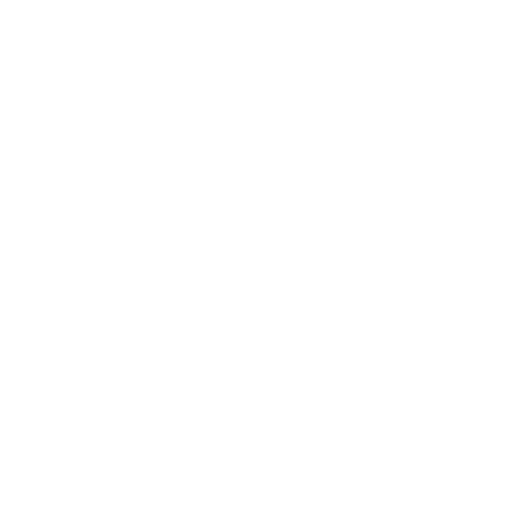
t = 0.00 s
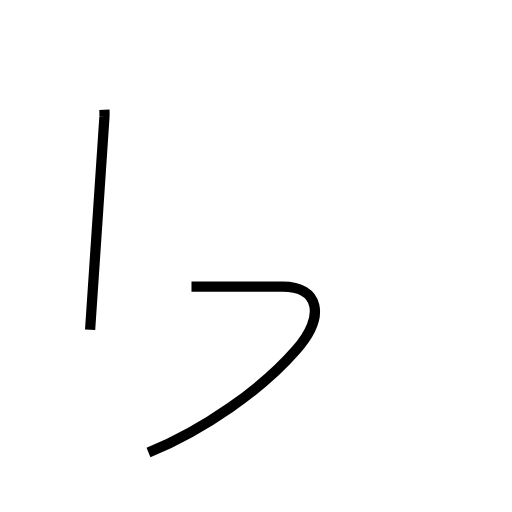
t = 1.71 s
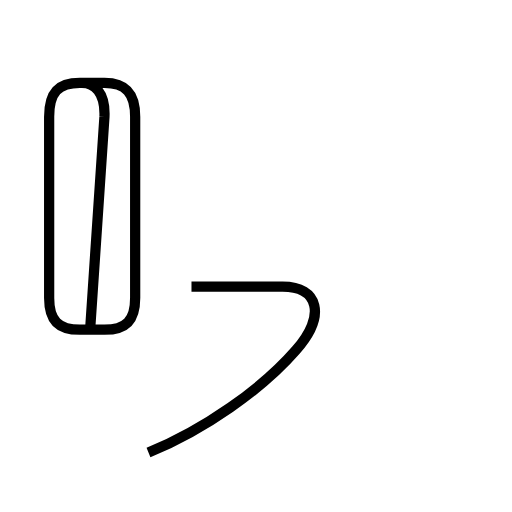
t = 3.64 s
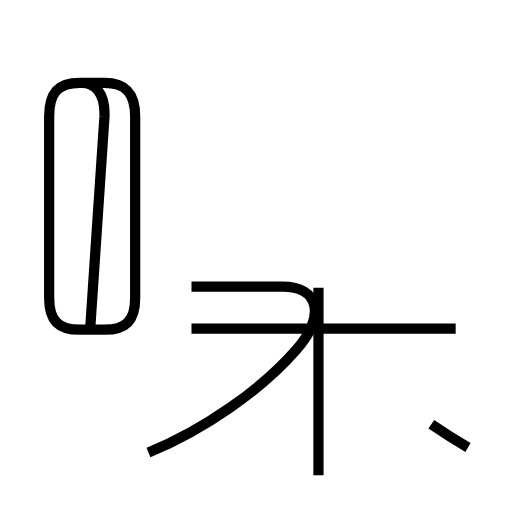
t = 5.09 s
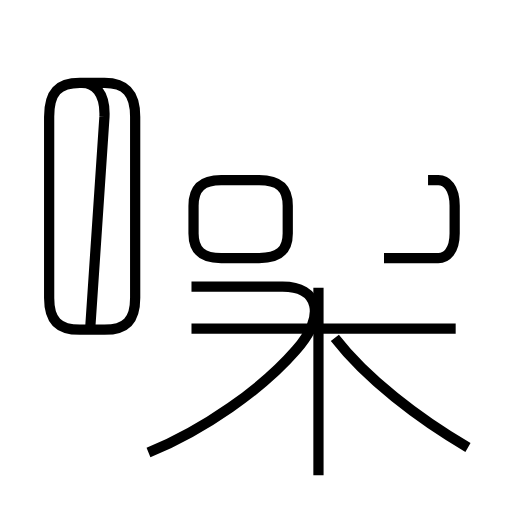
t = 6.84 s
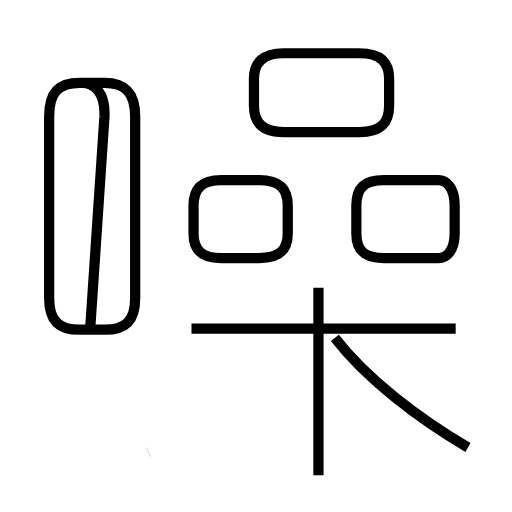
t = 8.43 s

The animated SVG that drew these frames (rendered in a browser with its animation timeline set to each time). Animation: 8 SMIL elements (animate=8); one cycle of 8.43 s.

<?xml version='1.0' encoding='utf-8'?>
<svg viewBox="0.0 -6.0 50.0 50.0" version="1.1" xmlns="http://www.w3.org/2000/svg"><rect x="-1000" y="-1000" width="2000" height="2000" stroke="white" fill="white" /><g style="fill:none;stroke:#000000;stroke-width:1"><path d="M 14.5 0.2 C 19.9 -2.0 25.6 -6.0 28.9 -9.8 C 31.9 -13.2 31.1 -16.0 27.6 -16.0 L 18.7 -16.0 " transform="translate(0.0 38.0)" stroke-dasharray="35.35391629628465" stroke-dashoffset="35.35391629628465"><animate attributeName="stroke-dashoffset" from="35.35391629628465" to="0" dur="1.0606174888885396s" begin="0s; anim_end.end" fill="freeze" id="anim0" /></path><path d="M 8.8 -11.8 L 10.2 -32.6 C 10.3 -35.0 9.2 -35.9 8.0 -35.9 L 7.8 -35.9 C 5.7 -35.9 4.8 -35.0 4.8 -32.6 L 4.8 -14.9 C 4.8 -12.7 5.7 -11.8 7.8 -11.8 L 10.2 -11.8 C 12.3 -11.8 13.2 -12.7 13.2 -14.9 L 13.2 -32.6 C 13.2 -34.9 12.3 -35.9 10.2 -35.9 L 7.8 -35.9 " transform="translate(0.0 38.0)" stroke-dasharray="86.10986551370921" stroke-dashoffset="86.10986551370921"><animate attributeName="stroke-dashoffset" from="86.10986551370921" to="0" dur="2.5832959654112764s" begin="anim0.end" fill="freeze" id="anim1" /></path><path d="M 31.1 2.4 L 31.1 -15.9 " transform="translate(0.0 38.0)" stroke-dasharray="18.3" stroke-dashoffset="18.3"><animate attributeName="stroke-dashoffset" from="18.3" to="0" dur="0.549s" begin="anim1.end" fill="freeze" id="anim2" /></path><path d="M 44.5 -11.9 L 18.7 -11.9 " transform="translate(0.0 38.0)" stroke-dasharray="25.8" stroke-dashoffset="25.8"><animate attributeName="stroke-dashoffset" from="25.8" to="0" dur="0.774s" begin="anim2.end" fill="freeze" id="anim3" /></path><path d="M 45.7 -0.3 C 40.9 -3.1 35.8 -7.0 32.7 -11.0 " transform="translate(0.0 38.0)" stroke-dasharray="16.93037905600894" stroke-dashoffset="16.93037905600894"><animate attributeName="stroke-dashoffset" from="16.93037905600894" to="0" dur="0.5079113716802682s" begin="anim3.end" fill="freeze" id="anim4" /></path><path d="M 21.6 -18.8 L 25.3 -18.8 C 27.2 -18.8 28.1 -19.5 28.1 -21.2 L 28.1 -23.9 C 28.1 -25.7 27.2 -26.4 25.3 -26.4 L 21.6 -26.4 C 19.8 -26.4 18.9 -25.7 18.9 -23.9 L 18.9 -21.2 C 18.9 -19.5 19.8 -18.8 21.6 -18.8 Z " transform="translate(0.0 38.0)" stroke-dasharray="29.82782037090222" stroke-dashoffset="29.82782037090222"><animate attributeName="stroke-dashoffset" from="29.82782037090222" to="0" dur="0.8948346111270665s" begin="anim4.end" fill="freeze" id="anim5" /></path><path d="M 37.5 -18.8 L 42.8 -18.8 C 43.6 -18.8 44.4 -19.5 44.4 -21.2 L 44.4 -23.9 C 44.4 -25.7 43.6 -26.4 42.8 -26.4 L 37.5 -26.4 C 35.6 -26.4 34.8 -25.7 34.8 -23.9 L 34.8 -21.2 C 34.8 -19.5 35.6 -18.8 37.5 -18.8 Z " transform="translate(0.0 38.0)" stroke-dasharray="30.999312996223992" stroke-dashoffset="30.999312996223992"><animate attributeName="stroke-dashoffset" from="30.999312996223992" to="0" dur="0.9299793898867197s" begin="anim5.end" fill="freeze" id="anim6" /></path><path d="M 27.7 -31.1 L 35.1 -31.1 C 37.2 -31.1 38.0 -32.0 38.0 -33.7 L 38.0 -36.3 C 38.0 -37.9 37.2 -38.8 35.1 -38.8 L 27.7 -38.8 C 25.7 -38.8 24.8 -37.9 24.8 -36.3 L 24.8 -33.7 C 24.8 -32.0 25.7 -31.1 27.7 -31.1 Z" transform="translate(0.0 38.0)" stroke-dasharray="37.76357904324589" stroke-dashoffset="37.76357904324589"><animate attributeName="stroke-dashoffset" from="37.76357904324589" to="0" dur="1.1329073712973767s" begin="anim6.end" fill="freeze" id="anim_end" /></path></g></svg>
